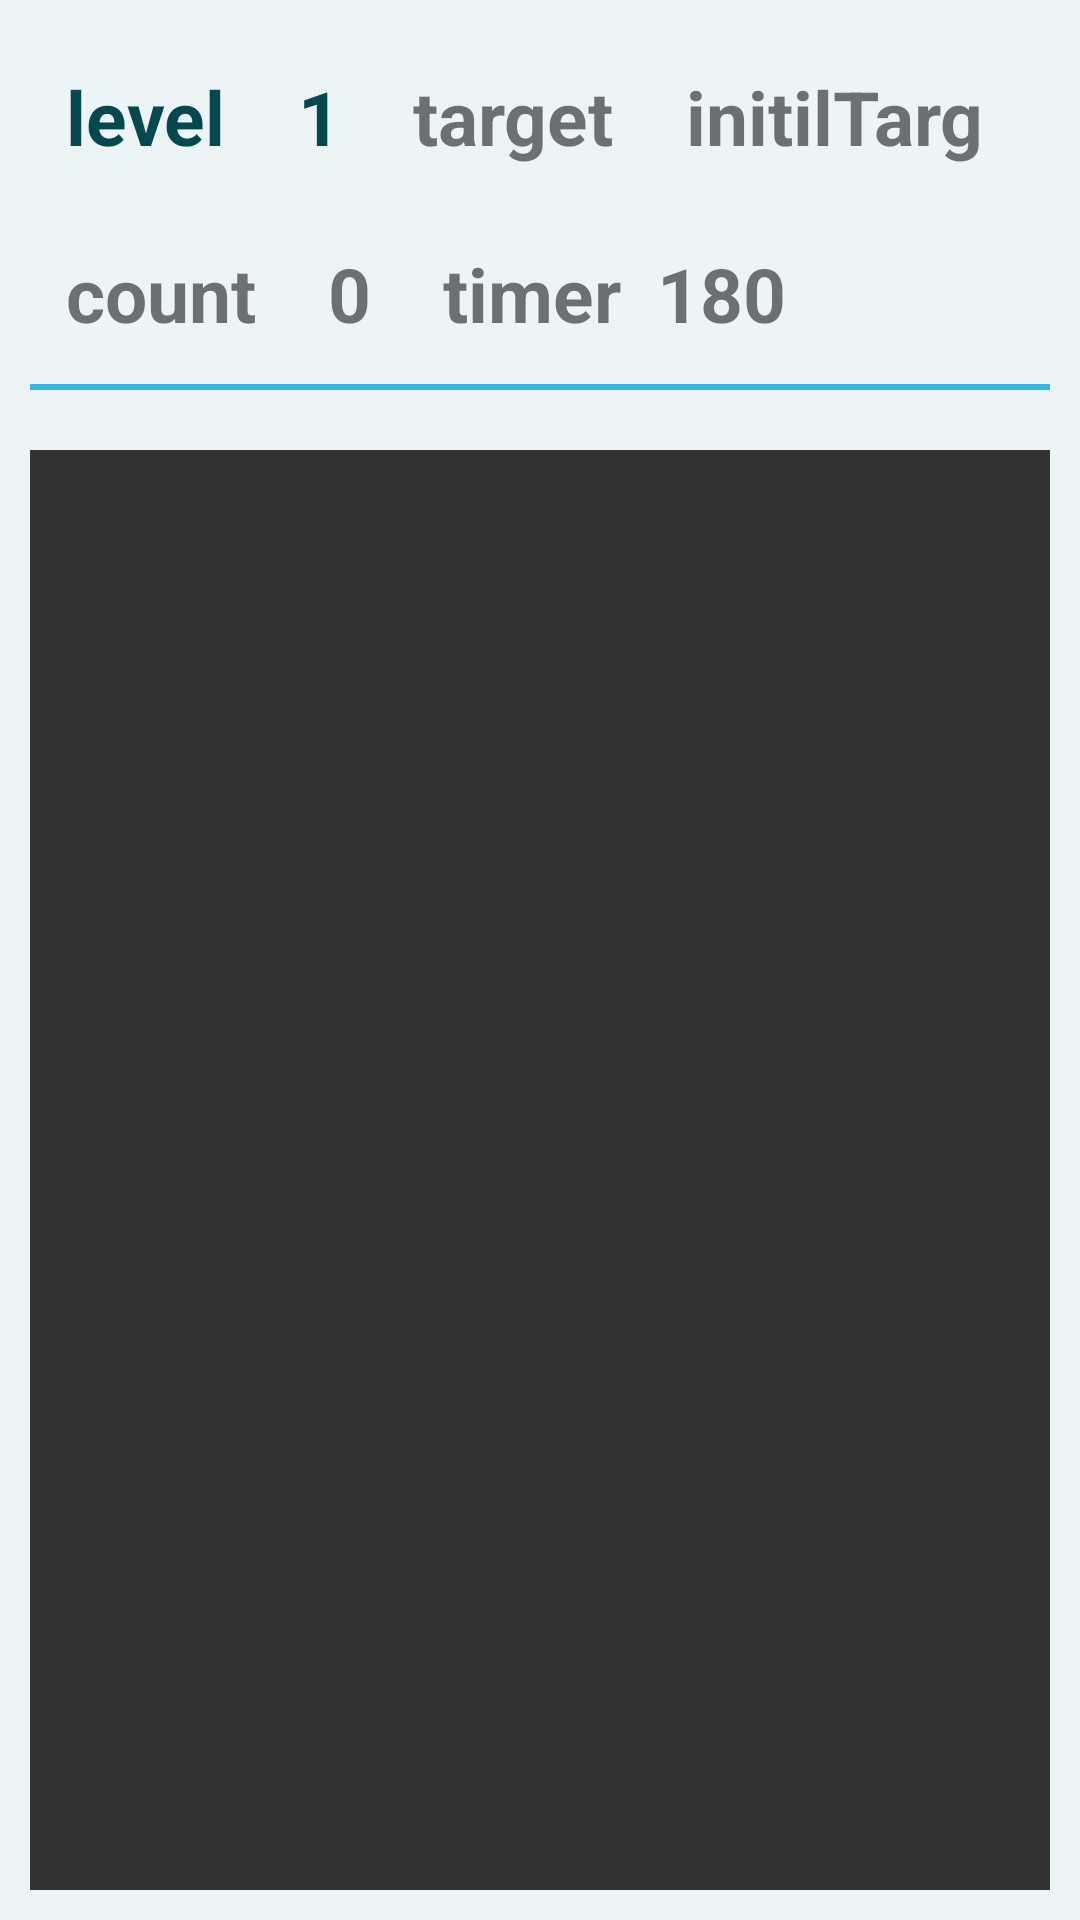

Reconstruct the res/layout file that produces this screen, plus the resources it refers to.
<!-- AndroidManifest.xml: application theme AppTheme -->
<!-- res/layout/gamelayout.xml -->
<?xml version="1.0" encoding="utf-8"?>
<LinearLayout xmlns:android="http://schemas.android.com/apk/res/android"
    android:layout_width="match_parent"
    android:layout_height="match_parent"
    android:background="#EDF4F5"
    android:orientation="vertical" >

    <LinearLayout
        android:layout_width="match_parent"
        android:layout_height="wrap_content"
        android:orientation="vertical"
        android:padding="10dp" >

        <LinearLayout
            android:layout_width="match_parent"
            android:layout_height="54dp"
            android:background="@drawable/rectangle"
            android:orientation="horizontal" >

            <TextView
                android:id="@+id/game_header_level_TextView"
                android:layout_width="wrap_content"
                android:layout_height="60dp"
                android:padding="12dp"
                android:text="level"
                android:textColor="#054950"
                android:textSize="25sp"
                android:textStyle="bold" />

            <TextView
                android:id="@+id/game_header_level_count"
                android:layout_width="wrap_content"
                android:layout_height="60dp"
                android:padding="12dp"
                android:text="1"
                android:textColor="#054950"
                android:textSize="25sp"
                android:textStyle="bold" />

            <TextView
                android:id="@+id/game_header_targer_TextView"
                android:layout_width="wrap_content"
                android:layout_height="60dp"
                android:padding="12dp"
                android:text="target"
                android:textSize="25sp"
                android:textStyle="bold" />

            <TextView
                android:id="@+id/targetCount"
                android:layout_width="wrap_content"
                android:layout_height="60dp"
                android:padding="12dp"
                android:text="initilTarget"
                android:textSize="25sp"
                android:textStyle="bold" />
        </LinearLayout>

        <LinearLayout
            android:layout_width="match_parent"
            android:layout_height="54dp"
            android:layout_marginTop="5dp"
            android:background="@drawable/rectangle"
            android:orientation="horizontal" >

            <TextView
                android:id="@+id/countText"
                android:layout_width="wrap_content"
                android:layout_height="60dp"
                android:padding="12dp"
                android:text="count"
                android:textSize="25sp"
                android:textStyle="bold" />

            <TextView
                android:id="@+id/count"
                android:layout_width="wrap_content"
                android:layout_height="60dp"
                android:padding="12dp"
                android:text="0"
                android:textSize="25sp"
                android:textStyle="bold" />

            <TextView
                android:id="@+id/Timer_Text"
                android:layout_width="wrap_content"
                android:layout_height="60dp"
                android:padding="12dp"
                android:text="timer"
                android:textSize="25sp"
                android:textStyle="bold" />

            <TextView
                android:id="@+id/Timer_Count"
                android:layout_width="wrap_content"
                android:layout_height="60dp"
                android:text="180"
                android:textSize="25sp"
                android:textStyle="bold" />
        </LinearLayout>

        <View
            android:layout_width="match_parent"
            android:layout_height="2dp"
            android:layout_marginTop="5dp"
            android:background="#33b5e5"
            android:padding="5dp" />
    </LinearLayout>

    <LinearLayout
        android:id="@+id/gameRelativeLayout"
        android:layout_width="match_parent"
        android:layout_height="match_parent"
        android:layout_marginBottom="10dp"
        android:layout_marginLeft="10dp"
        android:layout_marginRight="10dp"
        android:layout_marginTop="10dp"
        android:background="#333333" >

        <ImageView
            android:id="@+id/clickMeImage"
            android:layout_width="100dp"
            android:layout_height="100dp"
            android:contentDescription="s"
            android:minHeight="100dp"
            android:padding="10dp"
            android:src="@drawable/ic_menu_camera" />
    </LinearLayout>

</LinearLayout>
<!-- resources referenced by this layout -->
<resources>
  <style name="AppTheme" parent="Base.Theme.AppCompat.Light.DarkActionBar">
          
          <item name="colorPrimary">@color/colorPrimary</item>
          <item name="colorPrimaryDark">@color/colorPrimaryDark</item>
          <item name="colorAccent">@color/colorAccent</item>
      </style>
  <color name="colorPrimary">#3F51B5</color>
  <color name="colorPrimaryDark">#303F9F</color>
  <color name="colorAccent">#FF4081</color>
</resources>
